Run: headless pygame with SDL's dummy video driver; simulated clock (each Clock.tick advances the game by its frame time, no real sleeping); random seed 0; keys injected as events and as key.get_pressed() state; no mouse input.
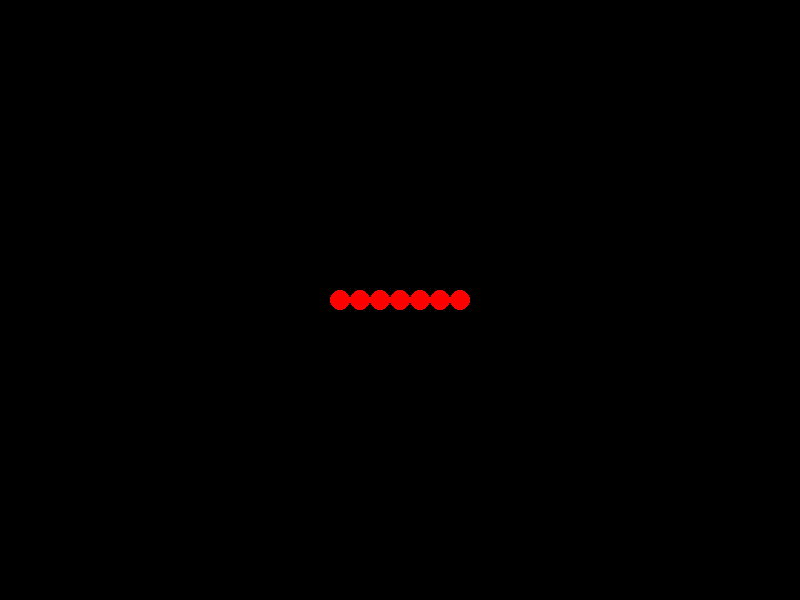
Frame 1 of 4 · flips 1–60 · no input
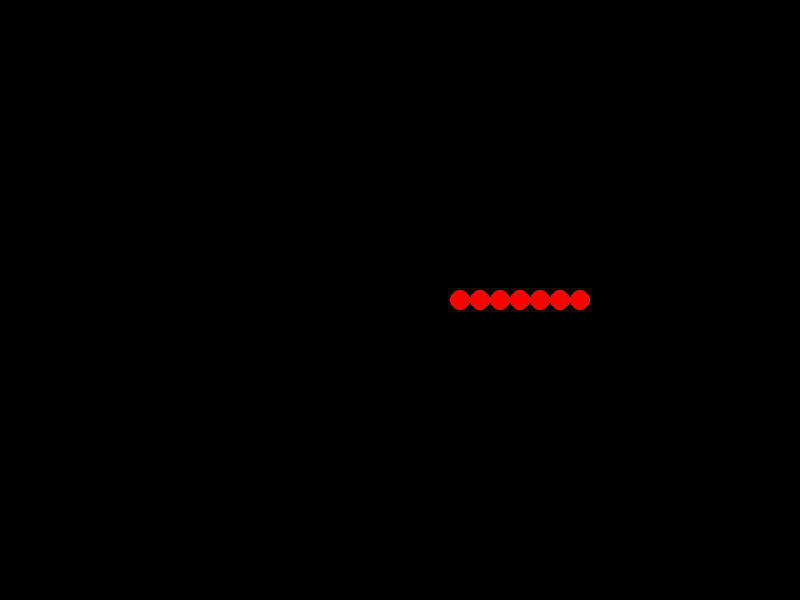
Frame 2 of 4 · flips 61–180 · tapped SPACE, RETURN · held RIGHT (→), D
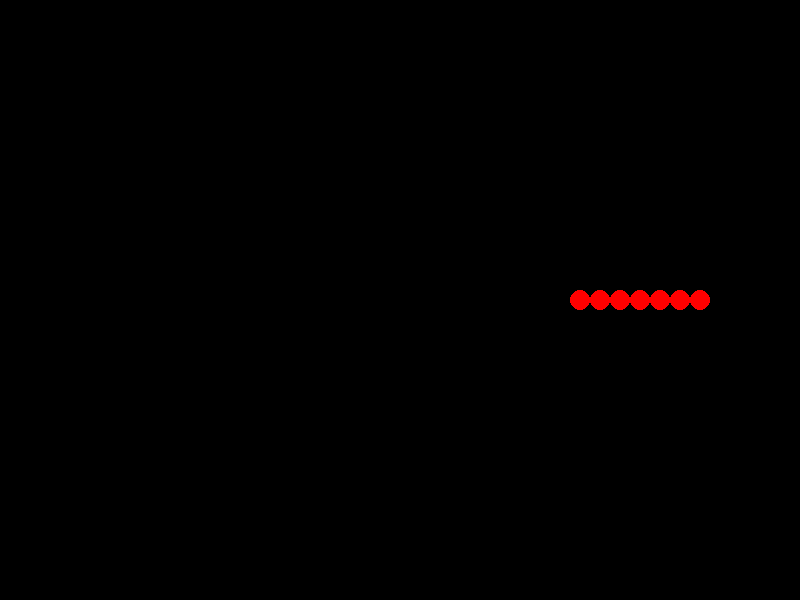
Frame 3 of 4 · flips 181–300 · held DOWN (↓), S
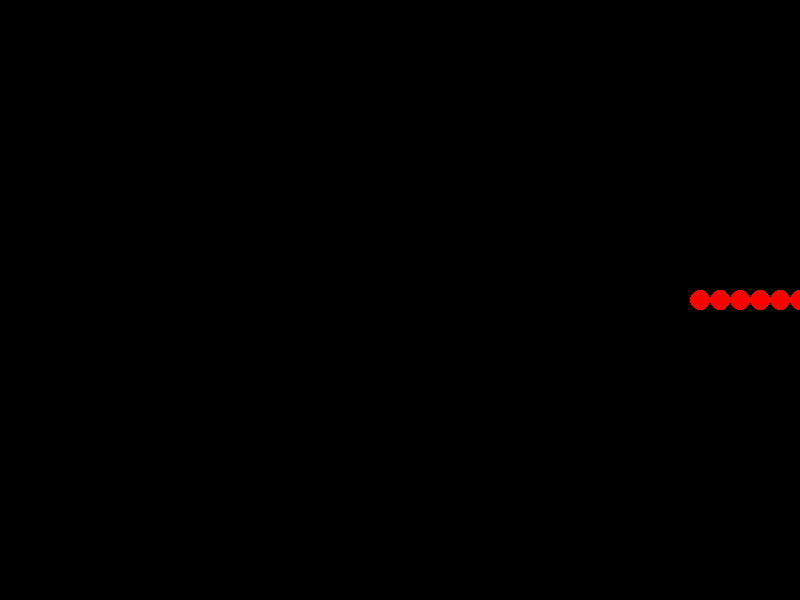
Frame 4 of 4 · flips 301–420 · held LEFT (←), A, UP (↑), W

The pygame program that drew these frames:

import pygame 
pygame.init
display_width = 800
display_height = 600
win = pygame.display.set_mode((display_width, display_height))
crashed = False
color = {
    'red':(255, 0, 0),
    'green': (0, 255, 0), 
    'blue' : (0, 0, 255), 
 }
class Snake:
    def __init__(self):
        global display_height
        global display_width
        self.RADIUS = 10
        self.snakeBody = [ {'x':display_width//2-2*self.RADIUS*i ,'y': display_height//2, 'vel': 0} for i in range(0, 7)]
    def draw(self):
        global win
        for part in self.snakeBody:
            pygame.draw.circle(win, (255, 0, 0), (part['x'], part['y']), self.RADIUS)
    def erase(self):
        global win
        for part in self.snakeBody:
            pygame.draw.circle(win, (0, 0, 0), (part['x'], part['y']), self.RADIUS)
    def update_pos(self, vel):
        for part in self.snakeBody:
            part['vel'] = vel
            part['x'] = part['x'] + part['vel']


snake = Snake()

snake.draw()

while not crashed:
    for event in pygame.event.get():
        if event.type == pygame.QUIT:
            crashed = True
    snake.erase()
    snake.update_pos(1)
    snake.draw()
    pygame.display.update()
pygame.quit()
